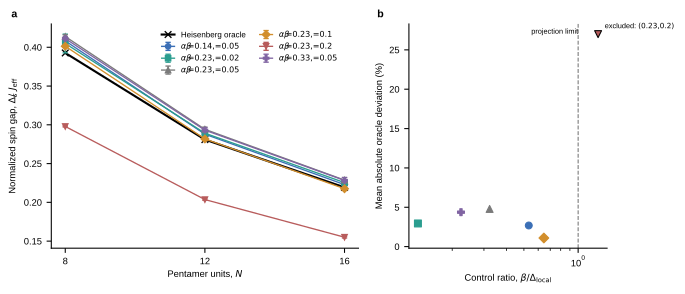

The data file committed next to this chart (first rows):
alpha, beta, N_units, L_sites, control_ratio, spin_gap, spin_gap_err_proxy, J_eff, gap_over_Jeff, gap_over_Jeff_err_proxy, oracle_gap, relative_deviation, controlled
0.14, 0.05, 8, 40, 0.5321, 0.008973, 4.4245718277077763e-05, 0.02198, 0.4082, 0.002013, 0.3927, 0.03944, True
0.14, 0.05, 12, 60, 0.5321, 0.006329, 5.589418080159825e-05, 0.02198, 0.2879, 0.002543, 0.2809, 0.0248, True
0.14, 0.05, 16, 80, 0.5321, 0.004899, 6.601336016830498e-05, 0.02198, 0.2229, 0.003003, 0.2193, 0.01632, True
0.23, 0.02, 8, 40, 0.129, 0.003496, 0.0001042, 0.008635, 0.4049, 0.01207, 0.3927, 0.03099, True
0.23, 0.02, 12, 60, 0.129, 0.002497, 1.88817686932878e-05, 0.008635, 0.2891, 0.002187, 0.2809, 0.02921, True
0.23, 0.02, 16, 80, 0.129, 0.001947, 2.32679440366667e-05, 0.008635, 0.2254, 0.002695, 0.2193, 0.02807, True
0.23, 0.05, 8, 40, 0.3226, 0.008934, 4.889754191830377e-05, 0.02159, 0.4138, 0.002265, 0.3927, 0.05384, True
0.23, 0.05, 12, 60, 0.3226, 0.00635, 6.140398389446632e-05, 0.02159, 0.2941, 0.002844, 0.2809, 0.047, True
0.23, 0.05, 16, 80, 0.3226, 0.004937, 7.150251124060441e-05, 0.02159, 0.2287, 0.003312, 0.2193, 0.04284, True
0.23, 0.1, 8, 40, 0.6452, 0.01733, 5.3785747140462834e-05, 0.04318, 0.4013, 0.001246, 0.3927, 0.02204, True
0.23, 0.1, 12, 60, 0.6452, 0.01217, 6.84973358123124e-05, 0.04318, 0.2818, 0.001586, 0.2809, 0.002961, True
0.23, 0.1, 16, 80, 0.6452, 0.009393, 7.729334774006396e-05, 0.04318, 0.2176, 0.00179, 0.2193, -0.007872, True
0.23, 0.2, 8, 40, 1.29, 0.02572, 6.092591244589469e-05, 0.08635, 0.2979, 0.0007055, 0.3927, -0.2415, False
0.23, 0.2, 12, 60, 1.29, 0.01758, 7.553189090578436e-05, 0.08635, 0.2036, 0.0008747, 0.2809, -0.2754, False
0.23, 0.2, 16, 80, 1.29, 0.01339, 8.611730346940832e-05, 0.08635, 0.155, 0.0009973, 0.2193, -0.293, False
0.33, 0.05, 8, 40, 0.2237, 0.008612, 5.205651307818968e-05, 0.02094, 0.4112, 0.002486, 0.3927, 0.04716, True
0.33, 0.05, 12, 60, 0.2237, 0.006139, 7.001423703939825e-05, 0.02094, 0.2931, 0.003343, 0.2809, 0.04328, True
0.33, 0.05, 16, 80, 0.2237, 0.00478, 7.973020772824536e-05, 0.02094, 0.2282, 0.003807, 0.2193, 0.04085, True
